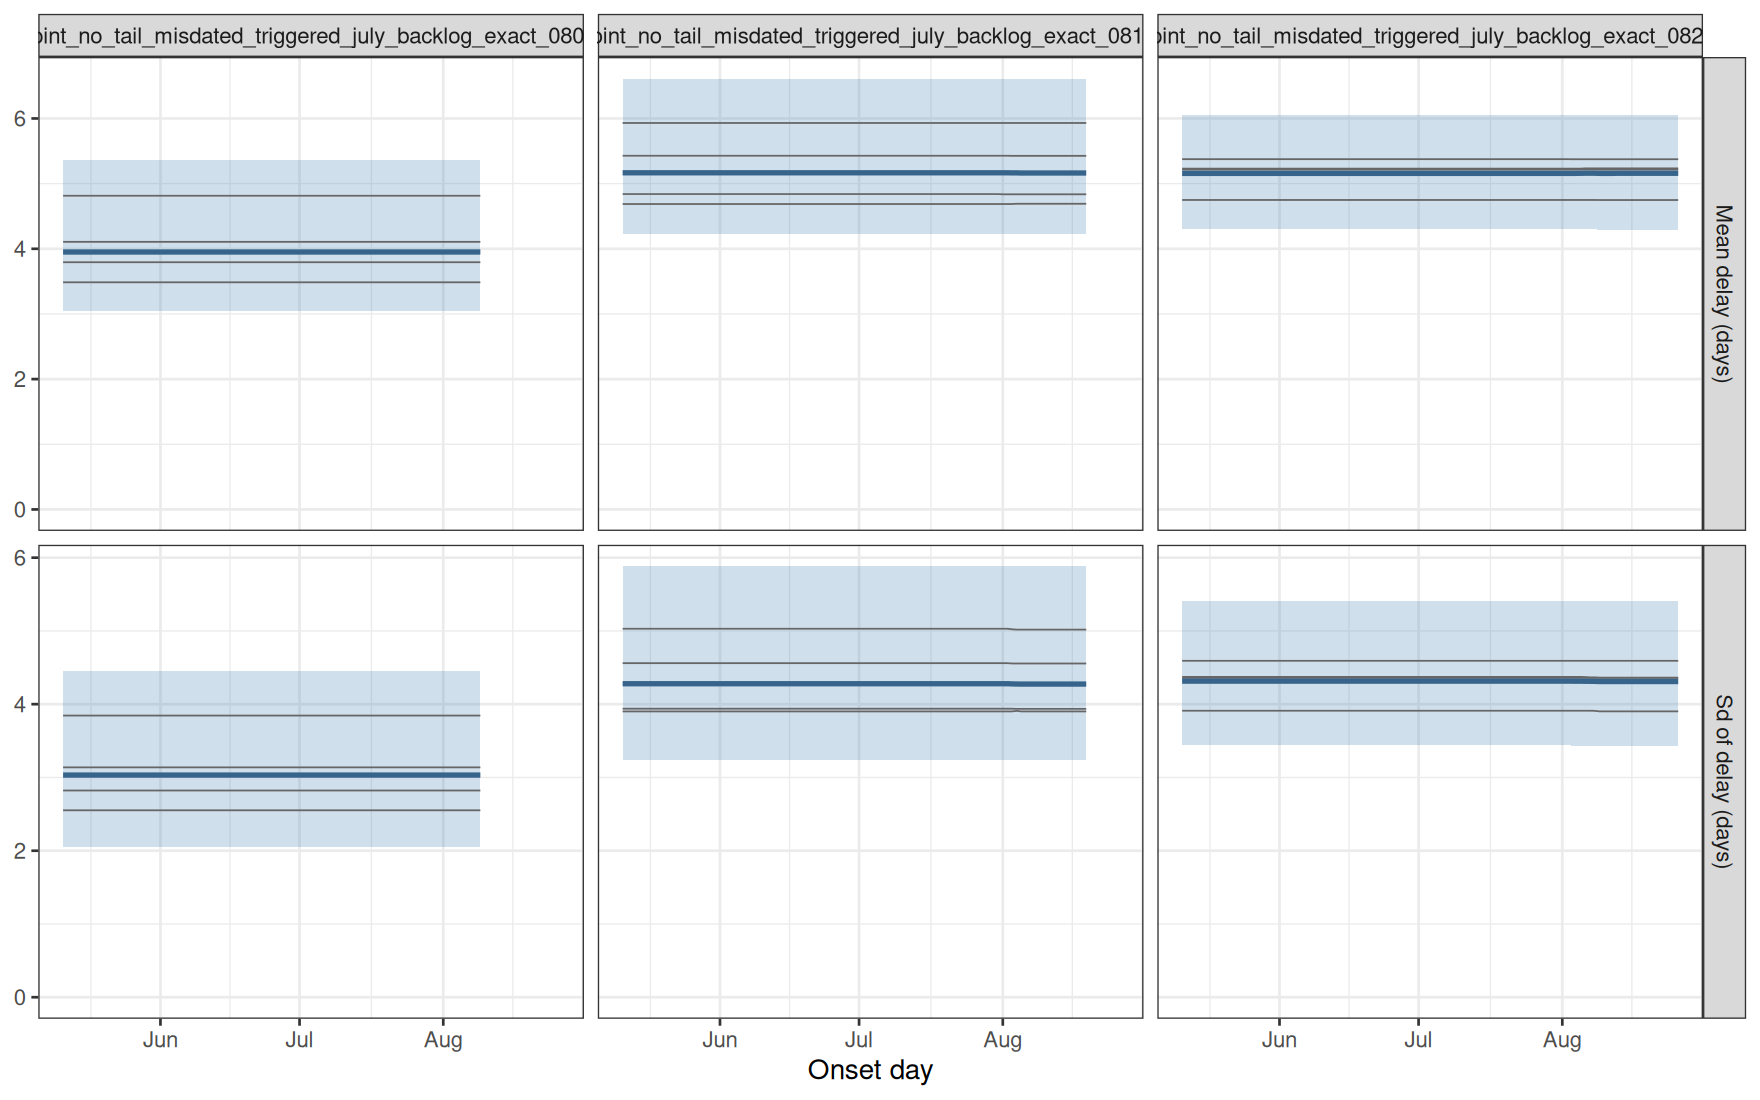

Source data for this figure (header and first rows):
experiment, model, date_now, quantity, date, mid, lo, hi, chain
joint_no_tail_misdated_triggered_july_ba…, joint, no tail, counted on day of death …, 2026-08-09, delay_mean, 2026-05-11, 3.951, 3.038, 5.367, all
joint_no_tail_misdated_triggered_july_ba…, joint, no tail, counted on day of death …, 2026-08-09, delay_mean, 2026-05-12, 3.951, 3.038, 5.367, all
joint_no_tail_misdated_triggered_july_ba…, joint, no tail, counted on day of death …, 2026-08-09, delay_mean, 2026-05-13, 3.951, 3.038, 5.367, all
joint_no_tail_misdated_triggered_july_ba…, joint, no tail, counted on day of death …, 2026-08-09, delay_mean, 2026-05-14, 3.951, 3.038, 5.367, all
joint_no_tail_misdated_triggered_july_ba…, joint, no tail, counted on day of death …, 2026-08-09, delay_mean, 2026-05-15, 3.951, 3.038, 5.367, all
joint_no_tail_misdated_triggered_july_ba…, joint, no tail, counted on day of death …, 2026-08-09, delay_mean, 2026-05-16, 3.951, 3.038, 5.367, all
joint_no_tail_misdated_triggered_july_ba…, joint, no tail, counted on day of death …, 2026-08-09, delay_mean, 2026-05-17, 3.951, 3.038, 5.367, all
joint_no_tail_misdated_triggered_july_ba…, joint, no tail, counted on day of death …, 2026-08-09, delay_mean, 2026-05-18, 3.951, 3.038, 5.367, all
joint_no_tail_misdated_triggered_july_ba…, joint, no tail, counted on day of death …, 2026-08-09, delay_mean, 2026-05-19, 3.951, 3.038, 5.367, all
joint_no_tail_misdated_triggered_july_ba…, joint, no tail, counted on day of death …, 2026-08-09, delay_mean, 2026-05-20, 3.951, 3.038, 5.367, all
joint_no_tail_misdated_triggered_july_ba…, joint, no tail, counted on day of death …, 2026-08-09, delay_mean, 2026-05-21, 3.951, 3.038, 5.367, all
joint_no_tail_misdated_triggered_july_ba…, joint, no tail, counted on day of death …, 2026-08-09, delay_mean, 2026-05-22, 3.951, 3.038, 5.367, all
joint_no_tail_misdated_triggered_july_ba…, joint, no tail, counted on day of death …, 2026-08-09, delay_mean, 2026-05-23, 3.951, 3.038, 5.367, all
joint_no_tail_misdated_triggered_july_ba…, joint, no tail, counted on day of death …, 2026-08-09, delay_mean, 2026-05-24, 3.951, 3.038, 5.367, all
joint_no_tail_misdated_triggered_july_ba…, joint, no tail, counted on day of death …, 2026-08-09, delay_mean, 2026-05-25, 3.951, 3.038, 5.367, all
joint_no_tail_misdated_triggered_july_ba…, joint, no tail, counted on day of death …, 2026-08-09, delay_mean, 2026-05-26, 3.951, 3.038, 5.367, all
joint_no_tail_misdated_triggered_july_ba…, joint, no tail, counted on day of death …, 2026-08-09, delay_mean, 2026-05-27, 3.951, 3.038, 5.367, all
joint_no_tail_misdated_triggered_july_ba…, joint, no tail, counted on day of death …, 2026-08-09, delay_mean, 2026-05-28, 3.951, 3.038, 5.367, all
joint_no_tail_misdated_triggered_july_ba…, joint, no tail, counted on day of death …, 2026-08-09, delay_mean, 2026-05-29, 3.951, 3.038, 5.367, all
joint_no_tail_misdated_triggered_july_ba…, joint, no tail, counted on day of death …, 2026-08-09, delay_mean, 2026-05-30, 3.951, 3.038, 5.367, all
joint_no_tail_misdated_triggered_july_ba…, joint, no tail, counted on day of death …, 2026-08-09, delay_mean, 2026-05-31, 3.951, 3.038, 5.367, all
joint_no_tail_misdated_triggered_july_ba…, joint, no tail, counted on day of death …, 2026-08-09, delay_mean, 2026-06-01, 3.951, 3.038, 5.367, all
joint_no_tail_misdated_triggered_july_ba…, joint, no tail, counted on day of death …, 2026-08-09, delay_mean, 2026-06-02, 3.951, 3.038, 5.367, all
joint_no_tail_misdated_triggered_july_ba…, joint, no tail, counted on day of death …, 2026-08-09, delay_mean, 2026-06-03, 3.951, 3.038, 5.367, all
joint_no_tail_misdated_triggered_july_ba…, joint, no tail, counted on day of death …, 2026-08-09, delay_mean, 2026-06-04, 3.951, 3.038, 5.367, all
joint_no_tail_misdated_triggered_july_ba…, joint, no tail, counted on day of death …, 2026-08-09, delay_mean, 2026-06-05, 3.951, 3.038, 5.367, all
joint_no_tail_misdated_triggered_july_ba…, joint, no tail, counted on day of death …, 2026-08-09, delay_mean, 2026-06-06, 3.951, 3.038, 5.367, all
joint_no_tail_misdated_triggered_july_ba…, joint, no tail, counted on day of death …, 2026-08-09, delay_mean, 2026-06-07, 3.951, 3.038, 5.367, all
joint_no_tail_misdated_triggered_july_ba…, joint, no tail, counted on day of death …, 2026-08-09, delay_mean, 2026-06-08, 3.951, 3.038, 5.367, all
joint_no_tail_misdated_triggered_july_ba…, joint, no tail, counted on day of death …, 2026-08-09, delay_mean, 2026-06-09, 3.951, 3.038, 5.367, all
joint_no_tail_misdated_triggered_july_ba…, joint, no tail, counted on day of death …, 2026-08-09, delay_mean, 2026-06-10, 3.951, 3.038, 5.367, all
joint_no_tail_misdated_triggered_july_ba…, joint, no tail, counted on day of death …, 2026-08-09, delay_mean, 2026-06-11, 3.951, 3.038, 5.367, all
joint_no_tail_misdated_triggered_july_ba…, joint, no tail, counted on day of death …, 2026-08-09, delay_mean, 2026-06-12, 3.951, 3.038, 5.367, all
joint_no_tail_misdated_triggered_july_ba…, joint, no tail, counted on day of death …, 2026-08-09, delay_mean, 2026-06-13, 3.951, 3.038, 5.367, all
joint_no_tail_misdated_triggered_july_ba…, joint, no tail, counted on day of death …, 2026-08-09, delay_mean, 2026-06-14, 3.951, 3.038, 5.367, all
joint_no_tail_misdated_triggered_july_ba…, joint, no tail, counted on day of death …, 2026-08-09, delay_mean, 2026-06-15, 3.951, 3.038, 5.367, all
joint_no_tail_misdated_triggered_july_ba…, joint, no tail, counted on day of death …, 2026-08-09, delay_mean, 2026-06-16, 3.951, 3.038, 5.367, all
joint_no_tail_misdated_triggered_july_ba…, joint, no tail, counted on day of death …, 2026-08-09, delay_mean, 2026-06-17, 3.951, 3.038, 5.367, all
joint_no_tail_misdated_triggered_july_ba…, joint, no tail, counted on day of death …, 2026-08-09, delay_mean, 2026-06-18, 3.951, 3.038, 5.367, all
joint_no_tail_misdated_triggered_july_ba…, joint, no tail, counted on day of death …, 2026-08-09, delay_mean, 2026-06-19, 3.951, 3.038, 5.367, all
joint_no_tail_misdated_triggered_july_ba…, joint, no tail, counted on day of death …, 2026-08-09, delay_mean, 2026-06-20, 3.951, 3.038, 5.367, all
joint_no_tail_misdated_triggered_july_ba…, joint, no tail, counted on day of death …, 2026-08-09, delay_mean, 2026-06-21, 3.951, 3.038, 5.367, all
joint_no_tail_misdated_triggered_july_ba…, joint, no tail, counted on day of death …, 2026-08-09, delay_mean, 2026-06-22, 3.951, 3.038, 5.367, all
joint_no_tail_misdated_triggered_july_ba…, joint, no tail, counted on day of death …, 2026-08-09, delay_mean, 2026-06-23, 3.951, 3.038, 5.367, all
joint_no_tail_misdated_triggered_july_ba…, joint, no tail, counted on day of death …, 2026-08-09, delay_mean, 2026-06-24, 3.951, 3.038, 5.367, all
joint_no_tail_misdated_triggered_july_ba…, joint, no tail, counted on day of death …, 2026-08-09, delay_mean, 2026-06-25, 3.951, 3.038, 5.367, all
joint_no_tail_misdated_triggered_july_ba…, joint, no tail, counted on day of death …, 2026-08-09, delay_mean, 2026-06-26, 3.951, 3.038, 5.367, all
joint_no_tail_misdated_triggered_july_ba…, joint, no tail, counted on day of death …, 2026-08-09, delay_mean, 2026-06-27, 3.951, 3.038, 5.367, all
joint_no_tail_misdated_triggered_july_ba…, joint, no tail, counted on day of death …, 2026-08-09, delay_mean, 2026-06-28, 3.951, 3.038, 5.367, all
joint_no_tail_misdated_triggered_july_ba…, joint, no tail, counted on day of death …, 2026-08-09, delay_mean, 2026-06-29, 3.951, 3.038, 5.367, all
joint_no_tail_misdated_triggered_july_ba…, joint, no tail, counted on day of death …, 2026-08-09, delay_mean, 2026-06-30, 3.951, 3.038, 5.367, all
joint_no_tail_misdated_triggered_july_ba…, joint, no tail, counted on day of death …, 2026-08-09, delay_mean, 2026-07-01, 3.951, 3.038, 5.367, all
joint_no_tail_misdated_triggered_july_ba…, joint, no tail, counted on day of death …, 2026-08-09, delay_mean, 2026-07-02, 3.951, 3.038, 5.367, all
joint_no_tail_misdated_triggered_july_ba…, joint, no tail, counted on day of death …, 2026-08-09, delay_mean, 2026-07-03, 3.951, 3.038, 5.367, all
joint_no_tail_misdated_triggered_july_ba…, joint, no tail, counted on day of death …, 2026-08-09, delay_mean, 2026-07-04, 3.951, 3.038, 5.367, all
joint_no_tail_misdated_triggered_july_ba…, joint, no tail, counted on day of death …, 2026-08-09, delay_mean, 2026-07-05, 3.951, 3.038, 5.367, all
joint_no_tail_misdated_triggered_july_ba…, joint, no tail, counted on day of death …, 2026-08-09, delay_mean, 2026-07-06, 3.951, 3.038, 5.367, all
joint_no_tail_misdated_triggered_july_ba…, joint, no tail, counted on day of death …, 2026-08-09, delay_mean, 2026-07-07, 3.951, 3.038, 5.367, all
joint_no_tail_misdated_triggered_july_ba…, joint, no tail, counted on day of death …, 2026-08-09, delay_mean, 2026-07-08, 3.951, 3.038, 5.367, all
joint_no_tail_misdated_triggered_july_ba…, joint, no tail, counted on day of death …, 2026-08-09, delay_mean, 2026-07-09, 3.951, 3.038, 5.367, all
... 2,940 more rows
